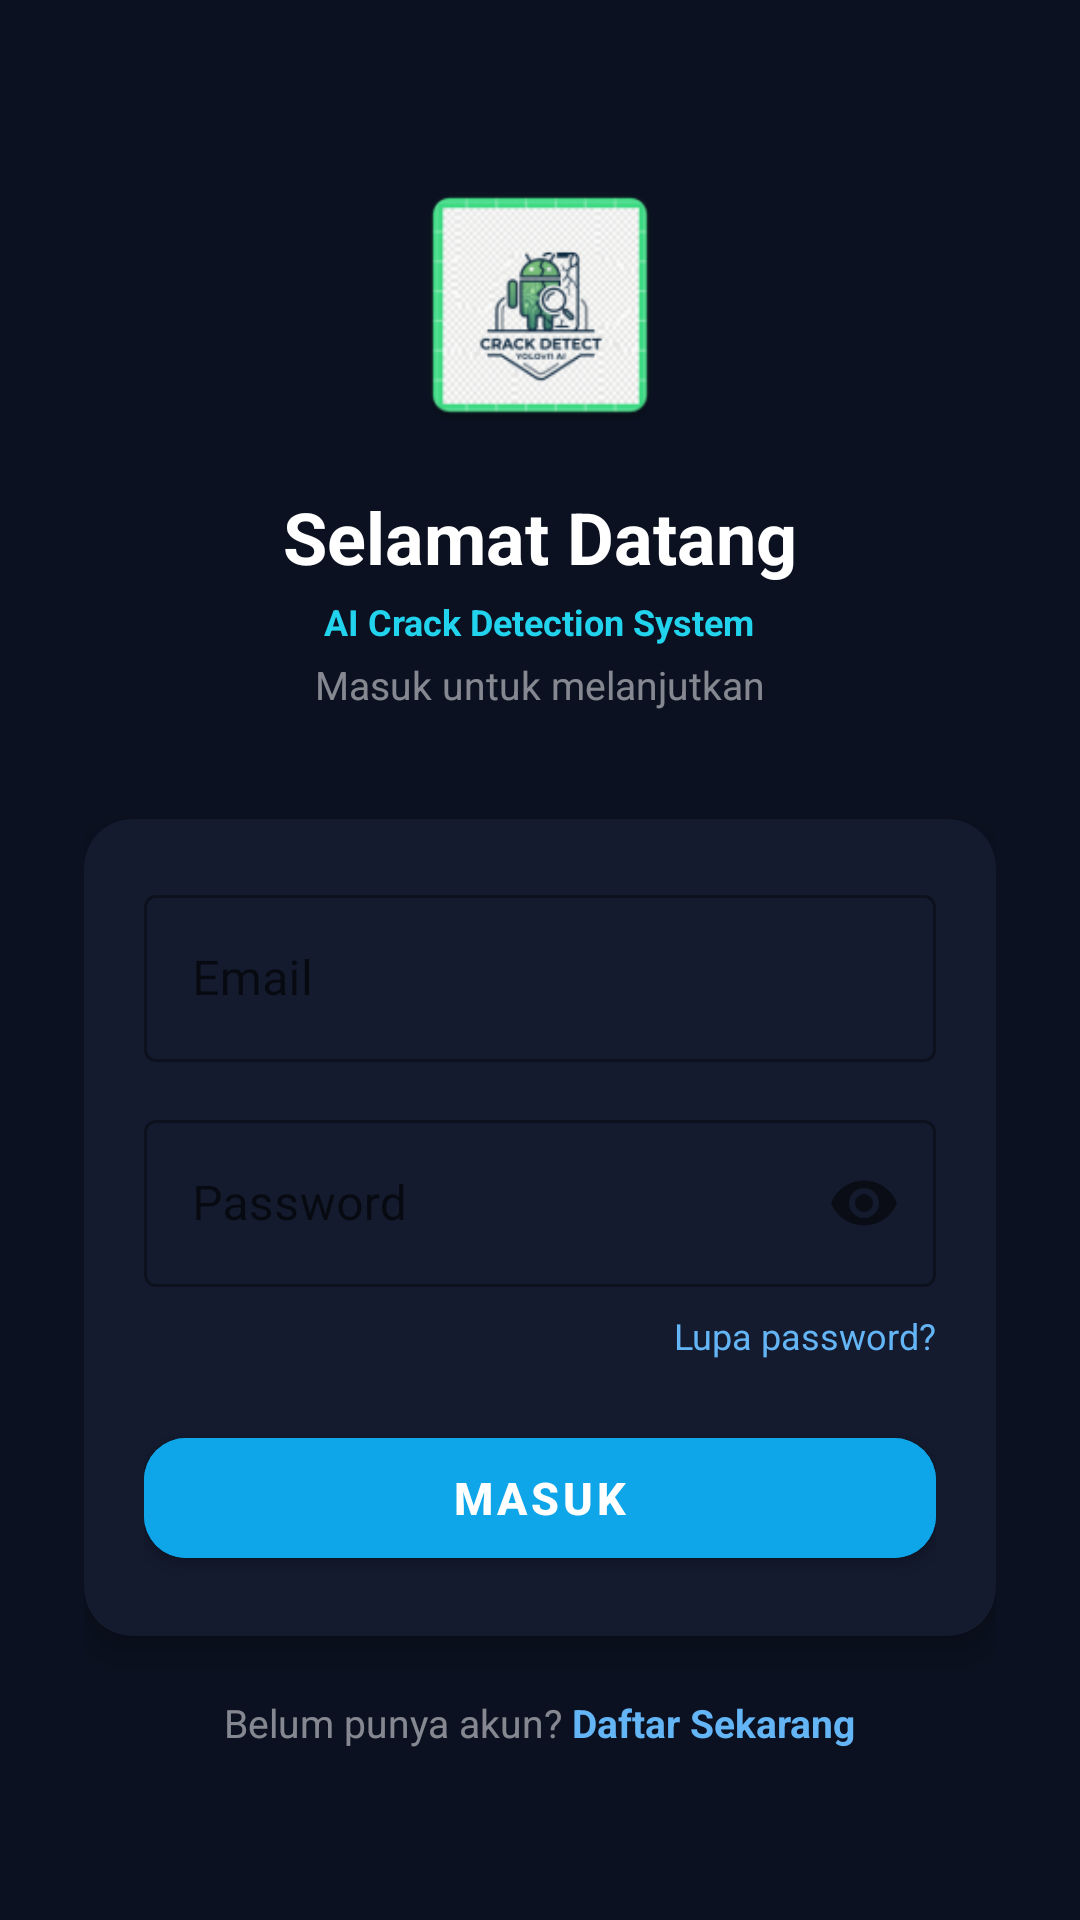

The Android layout XML behind this screen, and the referenced resources:
<!-- AndroidManifest.xml: application theme Theme.SeismicAplication -->
<!-- res/layout/activity_login.xml -->
<?xml version="1.0" encoding="utf-8"?>
<ScrollView xmlns:android="http://schemas.android.com/apk/res/android"
    xmlns:app="http://schemas.android.com/apk/res-auto"
    android:layout_width="match_parent"
    android:layout_height="match_parent"
    android:background="@color/bg_dark_blue"
    android:fillViewport="true">

    <LinearLayout
        android:layout_width="match_parent"
        android:layout_height="wrap_content"
        android:gravity="center"
        android:orientation="vertical"
        android:padding="28dp"
        android:paddingTop="64dp"
        android:paddingBottom="40dp">

        
        <ImageView
            android:layout_width="90dp"
            android:layout_height="90dp"
            android:src="@mipmap/ic_launcher"
            android:layout_marginBottom="16dp" />

        
        <TextView
            android:layout_width="wrap_content"
            android:layout_height="wrap_content"
            android:text="Selamat Datang"
            android:textColor="@android:color/white"
            android:textSize="24sp"
            android:textStyle="bold"
            android:layout_marginBottom="4dp" />

        <TextView
            android:layout_width="wrap_content"
            android:layout_height="wrap_content"
            android:text="AI Crack Detection System"
            android:textColor="@color/accent_primary"
            android:textSize="12sp"
            android:textStyle="bold"
            android:layout_marginBottom="4dp" />

        <TextView
            android:layout_width="wrap_content"
            android:layout_height="wrap_content"
            android:text="Masuk untuk melanjutkan"
            android:textColor="#80FFFFFF"
            android:textSize="13sp"
            android:layout_marginBottom="36dp" />

        
        <androidx.cardview.widget.CardView
            android:layout_width="match_parent"
            android:layout_height="wrap_content"
            app:cardBackgroundColor="@color/bg_card_blue"
            app:cardCornerRadius="16dp"
            app:cardElevation="6dp"
            android:layout_marginBottom="20dp">

            <LinearLayout
                android:layout_width="match_parent"
                android:layout_height="wrap_content"
                android:orientation="vertical"
                android:padding="20dp">

                
                <com.google.android.material.textfield.TextInputLayout
                    android:id="@+id/til_email"
                    style="@style/Widget.MaterialComponents.TextInputLayout.OutlinedBox"
                    android:layout_width="match_parent"
                    android:layout_height="wrap_content"
                    android:hint="Email"
                    android:layout_marginBottom="14dp">

                    <com.google.android.material.textfield.TextInputEditText
                        android:id="@+id/et_email"
                        android:layout_width="match_parent"
                        android:layout_height="wrap_content"
                        android:inputType="textEmailAddress"
                        android:textColor="@android:color/white" />
                </com.google.android.material.textfield.TextInputLayout>

                
                <com.google.android.material.textfield.TextInputLayout
                    android:id="@+id/til_password"
                    style="@style/Widget.MaterialComponents.TextInputLayout.OutlinedBox"
                    android:layout_width="match_parent"
                    android:layout_height="wrap_content"
                    android:hint="Password"
                    app:passwordToggleEnabled="true"
                    android:layout_marginBottom="8dp">

                    <com.google.android.material.textfield.TextInputEditText
                        android:id="@+id/et_password"
                        android:layout_width="match_parent"
                        android:layout_height="wrap_content"
                        android:inputType="textPassword"
                        android:textColor="@android:color/white" />
                </com.google.android.material.textfield.TextInputLayout>

                
                <TextView
                    android:id="@+id/tv_forgot"
                    android:layout_width="wrap_content"
                    android:layout_height="wrap_content"
                    android:layout_gravity="end"
                    android:text="Lupa password?"
                    android:textColor="#64B5F6"
                    android:textSize="12sp"
                    android:layout_marginBottom="20dp"
                    android:clickable="true"
                    android:focusable="true" />

                
                <com.google.android.material.button.MaterialButton
                    android:id="@+id/btn_login"
                    android:layout_width="match_parent"
                    android:layout_height="52dp"
                    android:text="MASUK"
                    android:textStyle="bold"
                    android:textSize="15sp"
                    android:backgroundTint="@color/btn_blue"
                    android:textColor="@android:color/white"
                    app:cornerRadius="14dp" />

            </LinearLayout>
        </androidx.cardview.widget.CardView>

        
        <LinearLayout
            android:layout_width="wrap_content"
            android:layout_height="wrap_content"
            android:orientation="horizontal"
            android:gravity="center">

            <TextView
                android:layout_width="wrap_content"
                android:layout_height="wrap_content"
                android:text="Belum punya akun? "
                android:textColor="#80FFFFFF"
                android:textSize="13sp" />

            <TextView
                android:id="@+id/tv_register"
                android:layout_width="wrap_content"
                android:layout_height="wrap_content"
                android:text="Daftar Sekarang"
                android:textColor="#64B5F6"
                android:textSize="13sp"
                android:textStyle="bold"
                android:clickable="true"
                android:focusable="true" />
        </LinearLayout>

    </LinearLayout>
</ScrollView>
<!-- resources referenced by this layout -->
<resources>
  <color name="accent_primary">#22D3EE</color>
  <color name="bg_card_blue">#141B2E</color>
  <color name="bg_dark_blue">#0B1120</color>
  <color name="btn_blue">#0EA5E9</color>
  <!-- mipmap ic_launcher: webp bitmap (mipmap-hdpi, 4822 bytes) -->
  <style name="Theme.SeismicAplication" parent="Theme.MaterialComponents.DayNight.NoActionBar">
  
          <item name="android:windowNoTitle">true</item>
          <item name="windowNoTitle">true</item>
          <item name="android:windowFullscreen">false</item>
  
          <item name="colorPrimary">@color/purple_500</item>
          <item name="colorPrimaryVariant">@color/purple_700</item>
          <item name="colorOnPrimary">@color/white</item>
          <item name="colorSecondary">@color/teal_200</item>
          <item name="colorSecondaryVariant">@color/teal_700</item>
          <item name="colorOnSecondary">@color/black</item>
          <item name="android:statusBarColor">?attr/colorPrimaryVariant</item>
  
          
          <item name="bottomNavigationStyle">@style/CustomBottomNavStyle</item>
  
      </style>
  <color name="purple_500">#22D3EE</color>
  <color name="purple_700">#0EA5E9</color>
  <color name="white">#FFFFFFFF</color>
  <color name="teal_200">#22D3EE</color>
  <color name="teal_700">#0EA5E9</color>
  <color name="black">#FF000000</color>
  <style name="CustomBottomNavStyle" parent="Widget.MaterialComponents.BottomNavigationView">
          <item name="itemBackground">@android:color/transparent</item>
          <item name="itemRippleColor">@android:color/transparent</item>
          <item name="android:background">@null</item>
      </style>
</resources>
